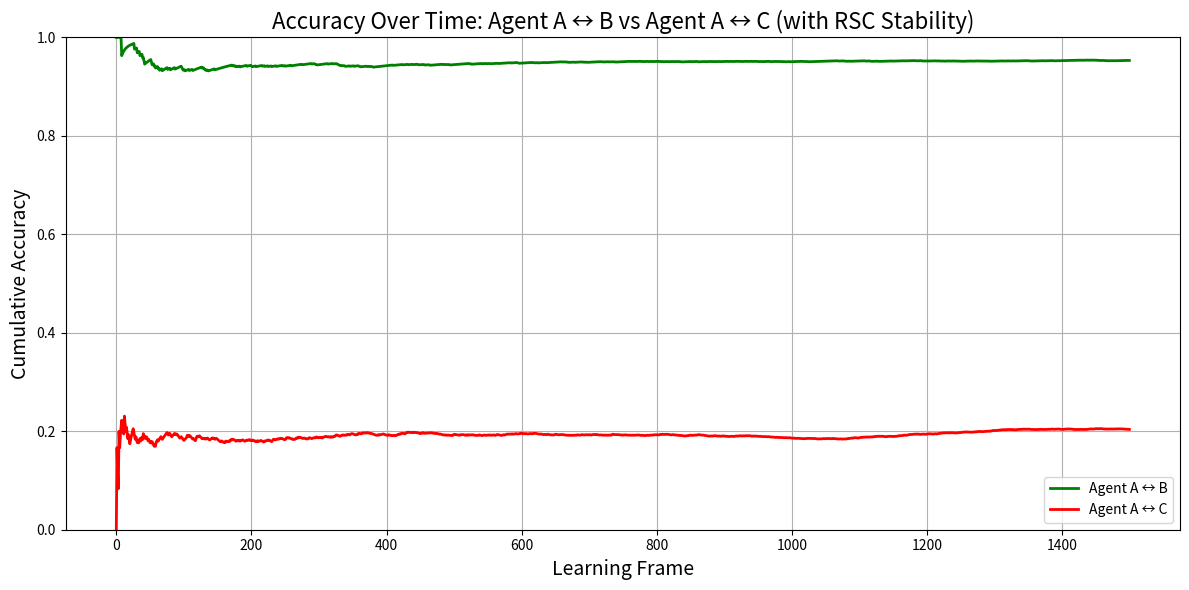

The matplotlib source for this figure:
# Full RSC Semantic Convergence + Syntax Emergence Experiment
# Author: Erich Curtis
# Date: 2025-04-28

import random
import networkx as nx
import matplotlib.pyplot as plt
import numpy as np
from tqdm import tqdm

# ------------------- 1. Vocabulary and Expanded Relations -------------------

semantic_fields = {
    "Living Things": ['dog', 'cat', 'horse', 'bird', 'fish', 'teacher', 'parent', 'child', 'friend', 'enemy'],
    "Actions": ['run', 'walk', 'swim', 'teach', 'learn', 'jump', 'help', 'hurt', 'love', 'eat'],
    "Objects": ['chair', 'table', 'cup', 'pen', 'phone', 'backpack', 'house', 'bridge', 'road', 'tree'],
    "Locations": ['forest', 'mountain', 'river', 'valley', 'school', 'city', 'field', 'beach', 'island'],
    "Quantities": ['one', 'two', 'few', 'many', 'all', 'none', 'some'],
    "Modifiers": ['big', 'small', 'fast', 'slow', 'loud', 'quiet', 'happy', 'sad'],
    "Prepositions": ['across', 'under', 'over', 'through', 'beside', 'near', 'around'],
    "Scientific": ['earth', 'sun', 'water', 'ice', 'orbit', 'gravity', 'star', 'cloud'],
    "Social": ['neighbor', 'stranger', 'friend', 'parent', 'enemy'],
    "Emotions": ['happy', 'sad', 'angry', 'tired', 'calm', 'excited', 'afraid', 'safe'],
    "Conditions": ['if', 'when', 'because', 'although', 'unless']
}

# Flat vocabulary
vocab = list(set([item for sublist in semantic_fields.values() for item in sublist]))

# Relations - Simple, Medium, Complex, Conditional
relations = [
    ('dog', 'is', 'mammal'),
    ('car', 'moves_on', 'road'),
    ('bird', 'flies_over', 'river'),
    ('teacher', 'teaches', 'child'),
    ('rain', 'causes', 'wet_ground'),
    ('river', 'flows_into', 'lake'),
    ('phone', 'connects_to', 'internet'),
    ('earth', 'orbits', 'sun'),
    ('sun', 'provides', 'light'),
    ('friend', 'helps', 'friend'),
    ('child', 'plays_with', 'dog'),
    ('parent', 'loves', 'child'),
    ('earth', 'has', 'gravity'),
    ('water', 'freezes_at', '0C'),
    ('mountain', 'stands_over', 'valley'),
    ('wind', 'moves', 'clouds'),
    ('child', 'crosses', 'bridge', 'during rain'),
    ('friend', 'helps', 'friend', 'because of danger'),
    ('sun', 'rises', 'over mountain', 'at morning'),
    ('hunger', 'leads_to', 'eating'),
    ('fish', 'cannot', 'walk'),
    ('if rain', 'then', 'ground becomes wet')
]

# ------------------- 2. Agent Initialization -------------------

random.seed(42)

agent_a_groundings = {word: word for word in vocab}

agent_b_groundings = {}
for word in vocab:
    if random.random() < 0.8:
        agent_b_groundings[word] = word
    else:
        agent_b_groundings[word] = random.choice(vocab)

agent_c_groundings = {}
for word in vocab:
    if random.random() < 0.3:
        agent_c_groundings[word] = word
    else:
        agent_c_groundings[word] = random.choice(vocab)

# ------------------- 3. Learning Phase with RSC Stability -------------------

total_frames = 1500
batch_size = 3

proposals_log_ab = []
proposals_log_ac = []
anchor_log_ab = []
anchor_log_ac = []
accepted_relations_ab = set()
accepted_relations_ac = set()
stability_counter_ab = {}
stability_counter_ac = {}
anchors_ab = set()
anchors_ac = set()
accuracy_over_time_ab = []
accuracy_over_time_ac = []

stability_threshold = 3  # Validations needed to anchor

# Use the ground truth list to validate
ground_truth_set = set(relations)

def validate_relation(*args):
    return args in ground_truth_set


def try_validate(groundings, *words):
    mapped = [groundings[w] if w in groundings else w for w in words]
    return validate_relation(*mapped)

# Learning Loop
for frame in tqdm(range(total_frames), desc="Learning Progress", unit="frame"):
    proposals = random.sample(relations, batch_size)
    
    accepted_ab = 0
    accepted_ac = 0
    
    for proposal in proposals:
        # Agent B Validation
        if try_validate(agent_b_groundings, *proposal):
            accepted_relations_ab.add(proposal)
            stability_counter_ab[proposal] = stability_counter_ab.get(proposal, 0) + 1
            accepted_ab += 1
            proposals_log_ab.append(f"Frame {frame}: {proposal} → ACCEPTED (A↔B)")
            if stability_counter_ab[proposal] == stability_threshold:
                anchors_ab.update(proposal)
                anchor_log_ab.append(f"Frame {frame}: ANCHORED {proposal}")
        else:
            proposals_log_ab.append(f"Frame {frame}: {proposal} → REJECTED (A↔B)")
        
        # Agent C Validation
        if try_validate(agent_c_groundings, *proposal):
            accepted_relations_ac.add(proposal)
            stability_counter_ac[proposal] = stability_counter_ac.get(proposal, 0) + 1
            accepted_ac += 1
            proposals_log_ac.append(f"Frame {frame}: {proposal} → ACCEPTED (A↔C)")
            if stability_counter_ac[proposal] == stability_threshold:
                anchors_ac.update(proposal)
                anchor_log_ac.append(f"Frame {frame}: ANCHORED {proposal}")
        else:
            proposals_log_ac.append(f"Frame {frame}: {proposal} → REJECTED (A↔C)")
    
    accuracy_over_time_ab.append(accepted_ab / batch_size)
    accuracy_over_time_ac.append(accepted_ac / batch_size)
    
    # Drift
    if frame % 25 == 0 and frame != 0:
        for word in random.sample(list(agent_c_groundings.keys()), 5):
            agent_c_groundings[word] = random.choice(vocab)

# ------------------- 4. Save Logs -------------------

with open('negotiation_log_ab.txt', 'w', encoding='utf-8') as f:
    for line in proposals_log_ab:
        f.write(line + '\n')

with open('negotiation_log_ac.txt', 'w', encoding='utf-8') as f:
    for line in proposals_log_ac:
        f.write(line + '\n')

with open('anchor_log_ab.txt', 'w', encoding='utf-8') as f:
    for line in anchor_log_ab:
        f.write(line + '\n')

with open('anchor_log_ac.txt', 'w', encoding='utf-8') as f:
    for line in anchor_log_ac:
        f.write(line + '\n')

print("All logs saved.")

# ------------------- 5. Plot Accuracy -------------------

plt.figure(figsize=(12, 6))
plt.plot(range(total_frames), [sum(accuracy_over_time_ab[:i+1])/(i+1) for i in range(total_frames)], label='Agent A ↔ B', color='green', linewidth=2)
plt.plot(range(total_frames), [sum(accuracy_over_time_ac[:i+1])/(i+1) for i in range(total_frames)], label='Agent A ↔ C', color='red', linewidth=2)
plt.xlabel('Learning Frame', fontsize=14)
plt.ylabel('Cumulative Accuracy', fontsize=14)
plt.title('Accuracy Over Time: Agent A ↔ B vs Agent A ↔ C (with RSC Stability)', fontsize=16)
plt.legend()
plt.grid(True)
plt.ylim(0, 1)
plt.tight_layout()
plt.show()
